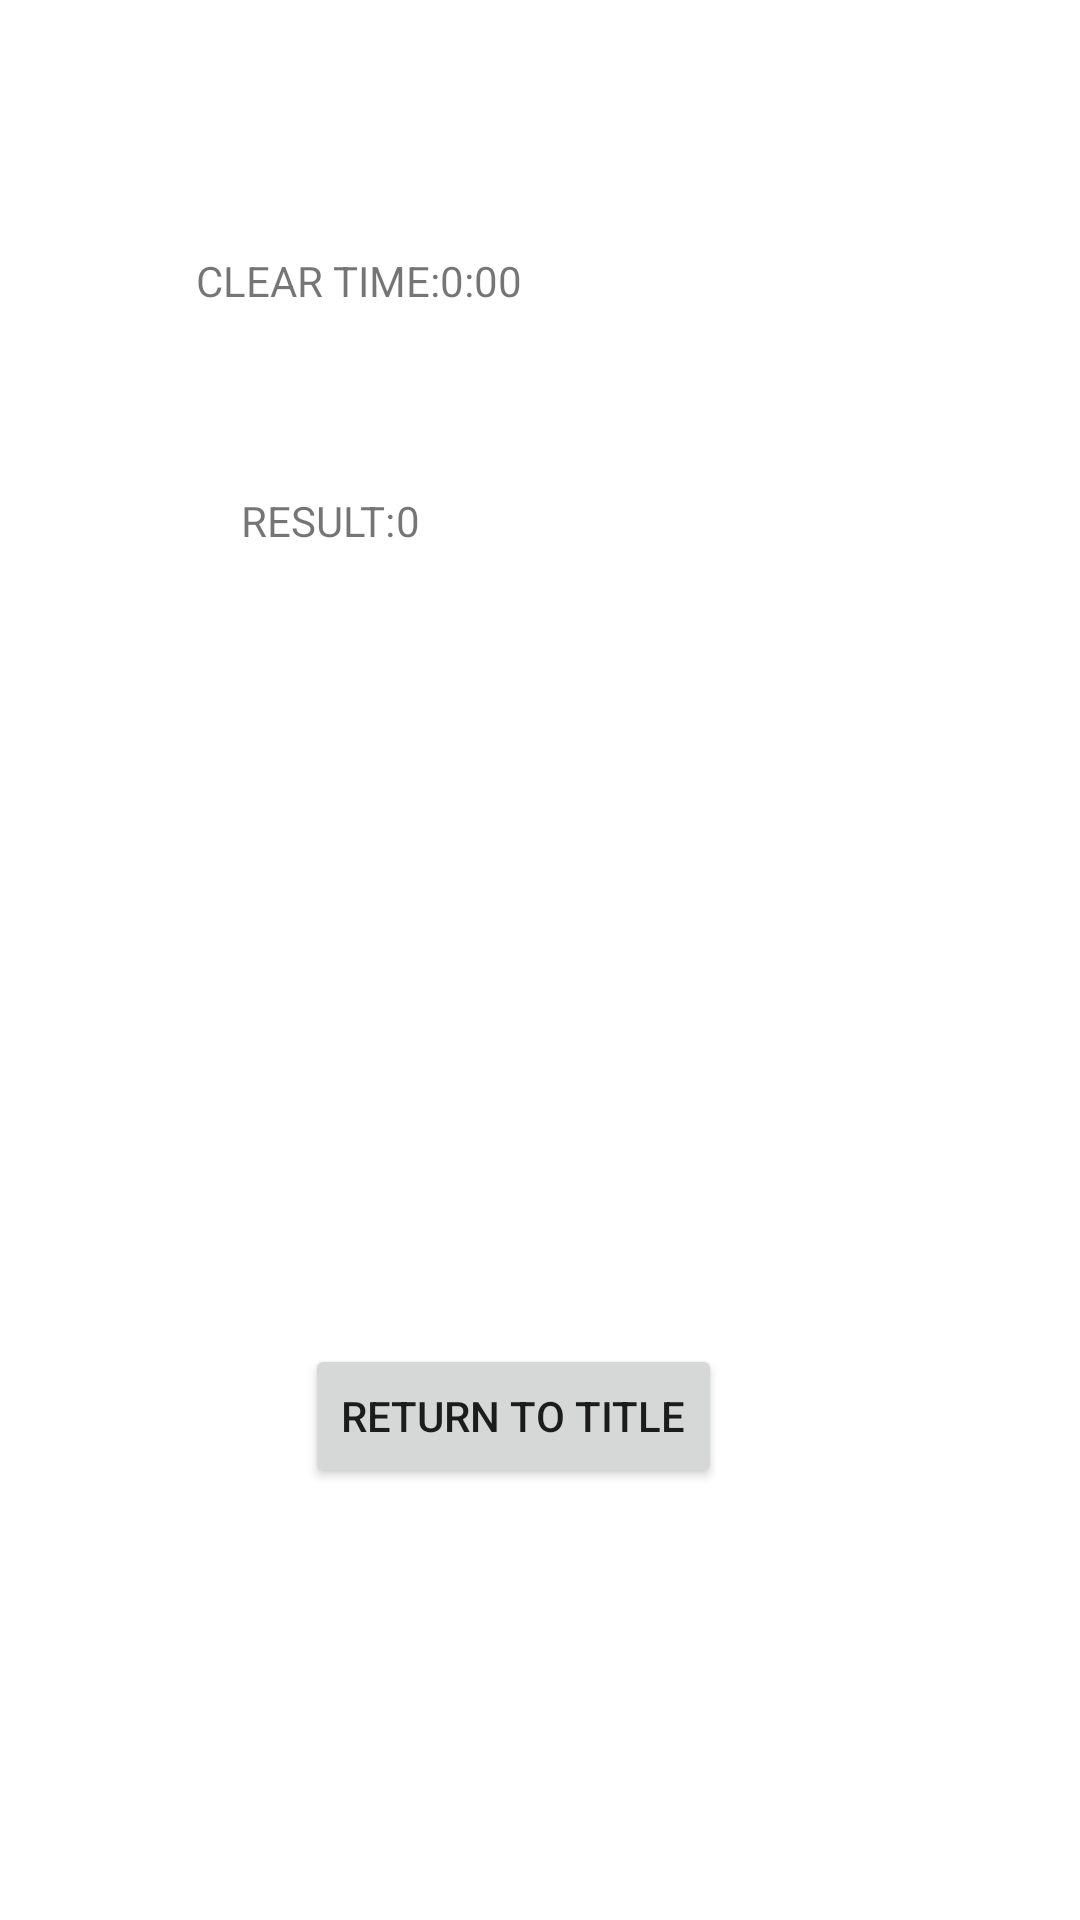

Produce the Android XML layout that renders to this screen, including the resource entries it uses.
<!-- AndroidManifest.xml: application theme Theme.Quiz_app2 -->
<!-- res/layout/fragment_quiz_result.xml -->
<?xml version="1.0" encoding="utf-8"?>
<androidx.constraintlayout.widget.ConstraintLayout xmlns:android="http://schemas.android.com/apk/res/android"
    xmlns:app="http://schemas.android.com/apk/res-auto"
    xmlns:tools="http://schemas.android.com/tools"
    android:layout_width="match_parent"
    android:layout_height="match_parent"
    tools:context=".QuizResultFragment">

    <TextView
        android:id="@+id/tvClear"
        android:layout_width="wrap_content"
        android:layout_height="wrap_content"
        android:layout_marginTop="84dp"
        android:text="@string/tv_cleartime"
        app:layout_constraintEnd_toEndOf="parent"
        app:layout_constraintHorizontal_bias="0.234"
        app:layout_constraintStart_toStartOf="parent"
        app:layout_constraintTop_toTopOf="parent" />

    <TextView
        android:id="@+id/tvCorrectAnswer"
        android:layout_width="wrap_content"
        android:layout_height="wrap_content"
        android:layout_marginTop="164dp"
        android:text="@string/tv_answer_result"
        app:layout_constraintEnd_toEndOf="parent"
        app:layout_constraintHorizontal_bias="0.261"
        app:layout_constraintStart_toStartOf="parent"
        app:layout_constraintTop_toTopOf="parent" />

    <Button
        android:id="@+id/btBack"
        android:layout_width="wrap_content"
        android:layout_height="wrap_content"
        android:layout_marginBottom="144dp"
        android:text="@string/bt_back"
        app:layout_constraintBottom_toBottomOf="parent"
        app:layout_constraintEnd_toEndOf="parent"
        app:layout_constraintHorizontal_bias="0.46"
        app:layout_constraintStart_toStartOf="parent" />

    <TextView
        android:id="@+id/tvCleartime"
        android:layout_width="wrap_content"
        android:layout_height="wrap_content"
        android:text="@string/tv_time"
        app:layout_constraintBottom_toBottomOf="@+id/tvClear"
        app:layout_constraintStart_toEndOf="@+id/tvClear"
        app:layout_constraintTop_toTopOf="@+id/tvClear" />

    <TextView
        android:id="@+id/tvanswerResult"
        android:layout_width="wrap_content"
        android:layout_height="wrap_content"
        android:text="@string/tv_result"
        app:layout_constraintBottom_toBottomOf="@+id/tvCorrectAnswer"
        app:layout_constraintStart_toEndOf="@+id/tvCorrectAnswer"
        app:layout_constraintTop_toTopOf="@+id/tvCorrectAnswer" />
</androidx.constraintlayout.widget.ConstraintLayout>
<!-- resources referenced by this layout -->
<resources>
  <string name="bt_back">Return to title</string>
  <string name="tv_answer_result">RESULT:</string>
  <string name="tv_cleartime">CLEAR TIME:</string>
  <string name="tv_result">0</string>
  <string name="tv_time">0:00</string>
  <style name="Theme.Quiz_app2" parent="Theme.MaterialComponents.DayNight.DarkActionBar">
          
          <item name="colorPrimary">@color/purple_500</item>
          <item name="colorPrimaryVariant">@color/purple_700</item>
          <item name="colorOnPrimary">@color/white</item>
          
          <item name="colorSecondary">@color/teal_200</item>
          <item name="colorSecondaryVariant">@color/teal_700</item>
          <item name="colorOnSecondary">@color/black</item>
          
          <item name="android:statusBarColor" tools:targetApi="l">?attr/colorPrimaryVariant</item>
          
      </style>
  <!-- not gathered from this repository: default colours our renderer supplied (Android Studio template values) -->
  <color name="purple_500">#FF6200EE</color>
  <color name="purple_700">#FF3700B3</color>
  <color name="teal_200">#FF03DAC5</color>
  <color name="teal_700">#FF018786</color>
  <color name="black">#FF000000</color>
  <color name="white">#FFFFFFFF</color>
</resources>
